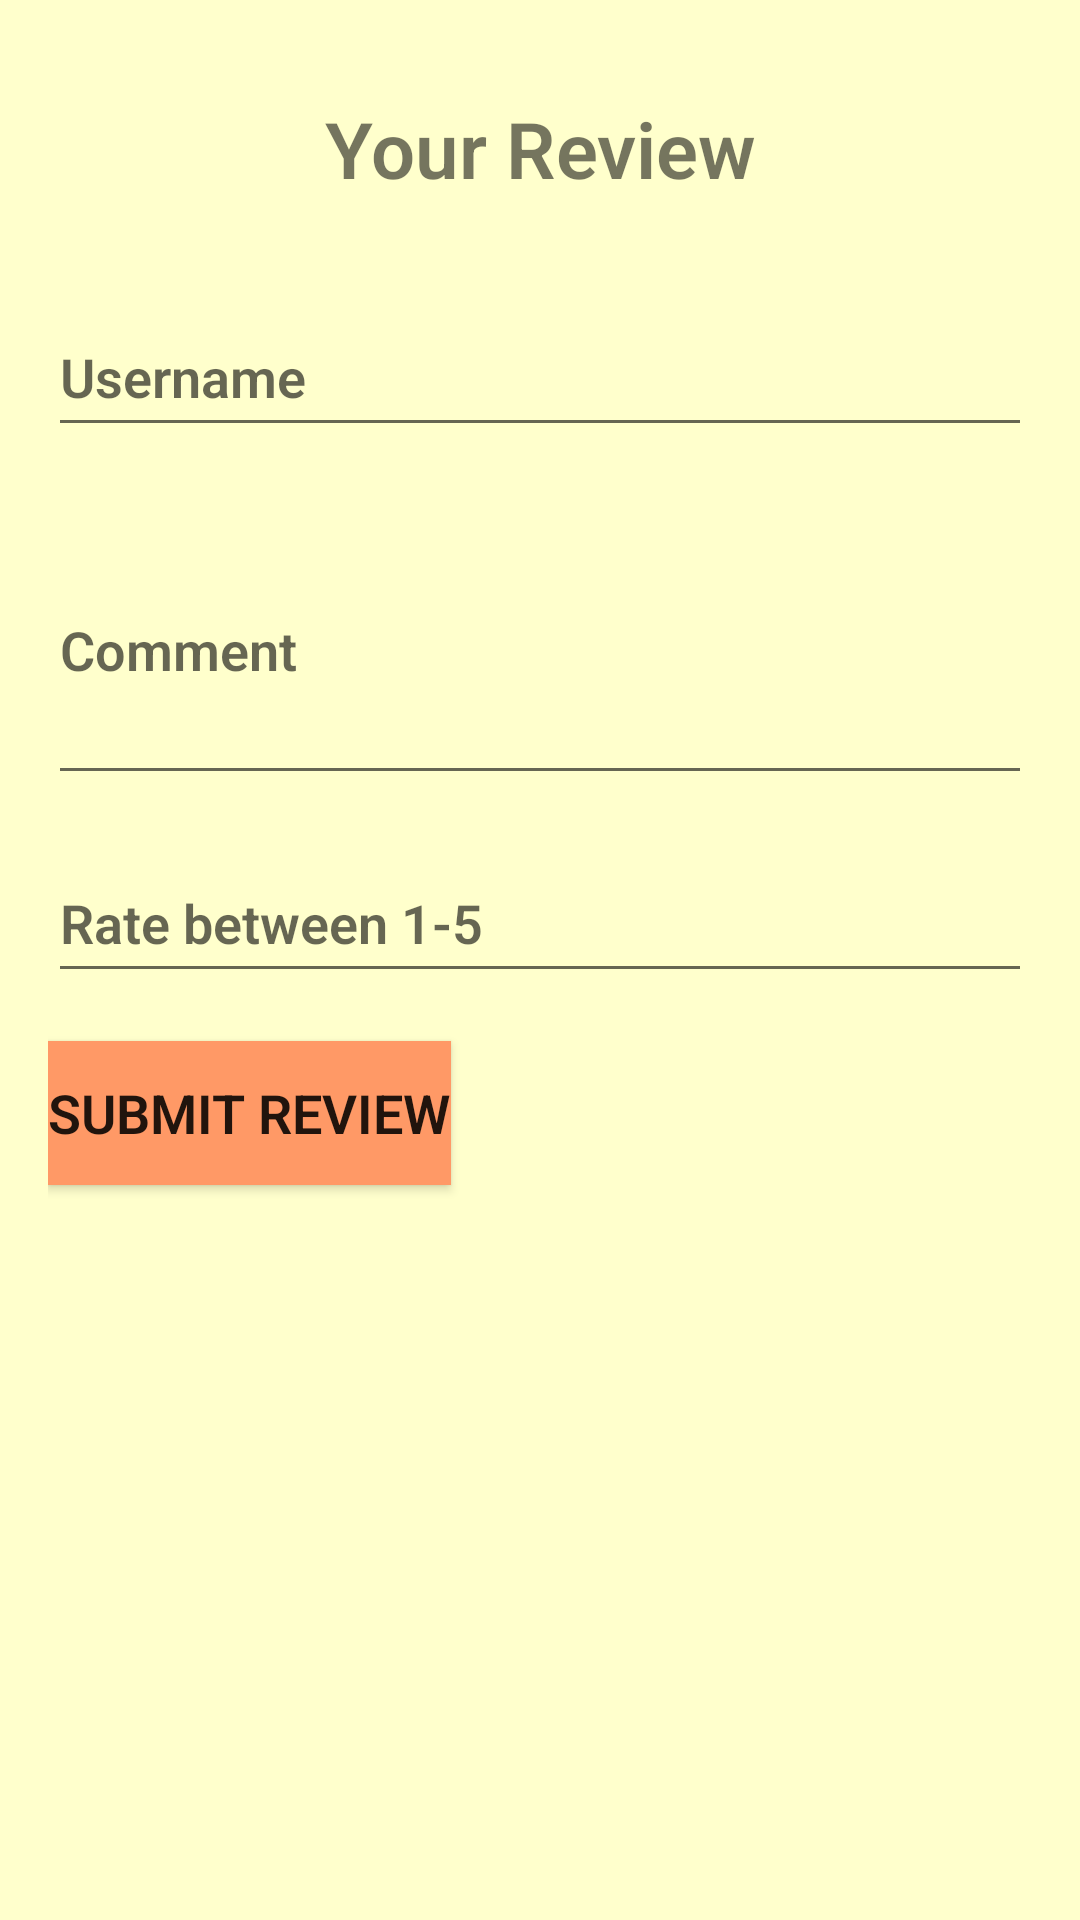

The Android layout XML behind this screen, and the referenced resources:
<!-- AndroidManifest.xml: application theme Theme.CS310_project -->
<!-- res/layout/fragment_create_review.xml -->
<?xml version="1.0" encoding="utf-8"?>
<androidx.constraintlayout.widget.ConstraintLayout xmlns:android="http://schemas.android.com/apk/res/android"
    xmlns:app="http://schemas.android.com/apk/res-auto"
    xmlns:tools="http://schemas.android.com/tools"
    android:layout_width="match_parent"
    android:layout_height="match_parent"
    android:padding="16dp"
    android:background="@drawable/solid_background"
    tools:context=".CreateReviewFragment">

    <TextView
        android:id="@+id/reviewTitle"
        android:layout_width="0dp"
        android:layout_height="wrap_content"
        android:layout_marginTop="16dp"
        android:fontFamily="sans-serif-light"
        android:text="Your Review"
        android:textAlignment="center"
        android:textSize="26sp"
        android:textStyle="bold"
        app:layout_constraintEnd_toEndOf="parent"
        app:layout_constraintStart_toStartOf="parent"
        app:layout_constraintTop_toTopOf="parent" />

    <EditText
        android:id="@+id/username"
        android:layout_width="0dp"
        android:layout_height="50dp"
        android:layout_marginTop="32dp"
        android:fontFamily="sans-serif-light"
        android:hint="Username"
        android:textSize="18sp"
        android:textStyle="bold"
        app:layout_constraintEnd_toEndOf="parent"
        app:layout_constraintStart_toStartOf="parent"
        app:layout_constraintTop_toBottomOf="@+id/reviewTitle" />

    <EditText
        android:id="@+id/commentText"
        android:layout_width="0dp"
        android:layout_height="100dp"
        android:layout_marginTop="16dp"
        android:fontFamily="sans-serif-light"
        android:hint="Comment"
        android:inputType="textMultiLine"
        android:textSize="18sp"
        android:textStyle="bold"
        app:layout_constraintEnd_toEndOf="parent"
        app:layout_constraintStart_toStartOf="parent"
        app:layout_constraintTop_toBottomOf="@+id/username" />

    <EditText
        android:id="@+id/RateInput"
        android:layout_width="0dp"
        android:layout_height="50dp"
        android:layout_marginTop="16dp"
        android:fontFamily="sans-serif-light"
        android:hint="Rate between 1-5"
        android:inputType="number"
        android:textSize="18sp"
        android:textStyle="bold"
        app:layout_constraintEnd_toEndOf="parent"
        app:layout_constraintStart_toStartOf="parent"
        app:layout_constraintTop_toBottomOf="@+id/commentText" />

    <Button
        android:id="@+id/submitButton"
        android:layout_width="wrap_content"
        android:layout_height="wrap_content"
        android:layout_marginTop="16dp"
        android:background="@drawable/button_background"
        android:fontFamily="sans-serif-light"
        android:text="SUBMIT REVIEW"
        android:textSize="18sp"
        android:textStyle="bold"
        app:backgroundTint="@null"
        app:layout_constraintStart_toStartOf="parent"
        app:layout_constraintTop_toBottomOf="@+id/RateInput" />

</androidx.constraintlayout.widget.ConstraintLayout>
<!-- resources referenced by this layout -->
<resources>
  <!-- drawable button_background (drawable) -->
  <selector xmlns:android="http://schemas.android.com/apk/res/android">
      <item android:state_pressed="true">
          <shape>
              <solid android:color="#ff9900" />
          </shape>
      </item>
      <item>
          <shape>
              <solid android:color="#ff9966" />
          </shape>
      </item>
  </selector>
  <!-- drawable solid_background (drawable) -->
  <shape xmlns:android="http://schemas.android.com/apk/res/android">
      <solid android:color="#ffffcc" /> 
  </shape>
  <style name="Theme.CS310_project" parent="Theme.MaterialComponents.DayNight.NoActionBar">
          
          <item name="colorPrimary">@color/purple_500</item>
          <item name="colorPrimaryVariant">@color/purple_700</item>
          <item name="colorOnPrimary">@color/white</item>
          
          <item name="colorSecondary">@color/teal_200</item>
          <item name="colorSecondaryVariant">@color/teal_700</item>
          <item name="colorOnSecondary">@color/black</item>
          
          <item name="android:statusBarColor">?attr/colorPrimaryVariant</item>
          
      </style>
  <!-- not gathered from this repository: default colours our renderer supplied (Android Studio template values) -->
  <color name="purple_500">#FF6200EE</color>
  <color name="purple_700">#FF3700B3</color>
  <color name="teal_200">#FF03DAC5</color>
  <color name="teal_700">#FF018786</color>
  <color name="black">#FF000000</color>
  <color name="white">#FFFFFFFF</color>
</resources>
